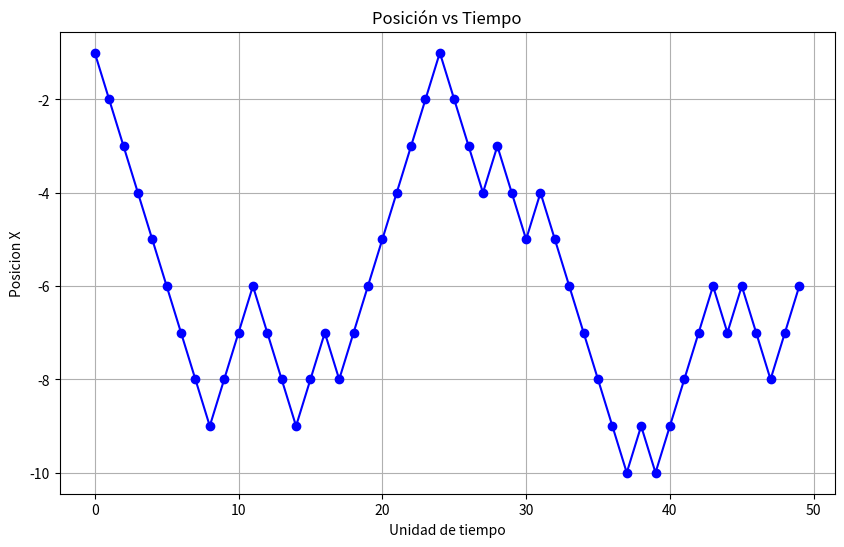
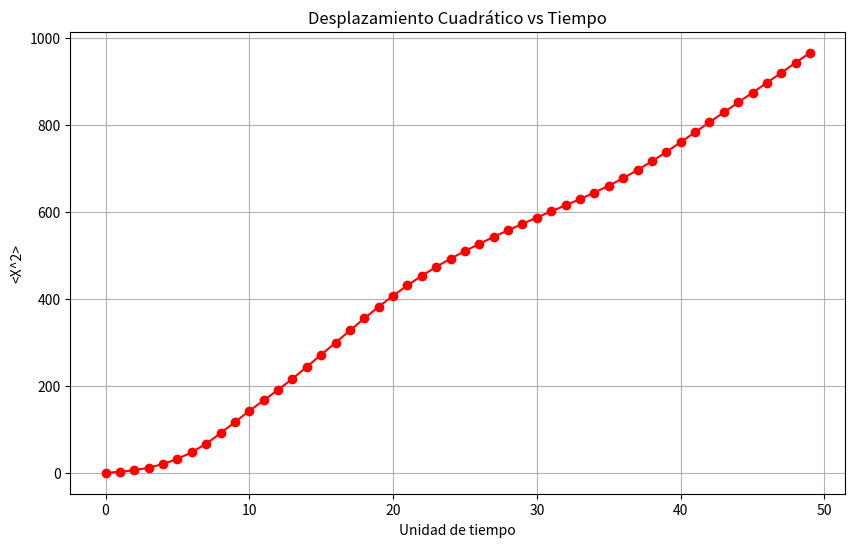

Write Python code to recreate these figures, in order.

import random as rd
import matplotlib.pyplot as plt


def promedio(array):
    avg = sum(array) / len(array)
    return avg


class Caminate:

    def __init__(self):
        self.origen = 0
        self.posicion_x = self.origen
    
    def mover(self):
        num = rd.random()
        if num > 0.5:
            self.posicion_x += 1
        else:
            self.posicion_x -= 1

    def get_posicion(self):
        return self.posicion_x


caminante = Caminate()

pasos = 50

dominio = []
imagen = []

cuadratico = 0
cuadraticos = []
cuadraticos_medio = []


for i in range(pasos):
    caminante.mover()
    dominio.append(i)
    pos_x = caminante.get_posicion()
    imagen.append(pos_x)

    cuadratico += pow(pos_x, 2)
    cuadraticos.append(cuadratico)
    cuadraticos_medio.append(promedio(cuadraticos))


print(f'El desplazamiento cuadrático medio es de {cuadraticos_medio[-1]}')


# 1er gráfico - Posición X vs Tiempo

plt.figure(figsize=(10, 6))
plt.plot(dominio, imagen, 'b-o')

plt.title('Posición vs Tiempo')
plt.xlabel('Unidad de tiempo')
plt.ylabel('Posicion X')
plt.grid(True)

plt.show()


# 2do gráfico - Desplazamiento Cuadrático Medio vs Tiempo

plt.figure(figsize=(10, 6)) 
plt.plot(dominio, cuadraticos_medio, 'r-o')  

plt.title('Desplazamiento Cuadrático vs Tiempo')
plt.xlabel('Unidad de tiempo')
plt.ylabel('<X^2>')
plt.grid(True)

plt.show()